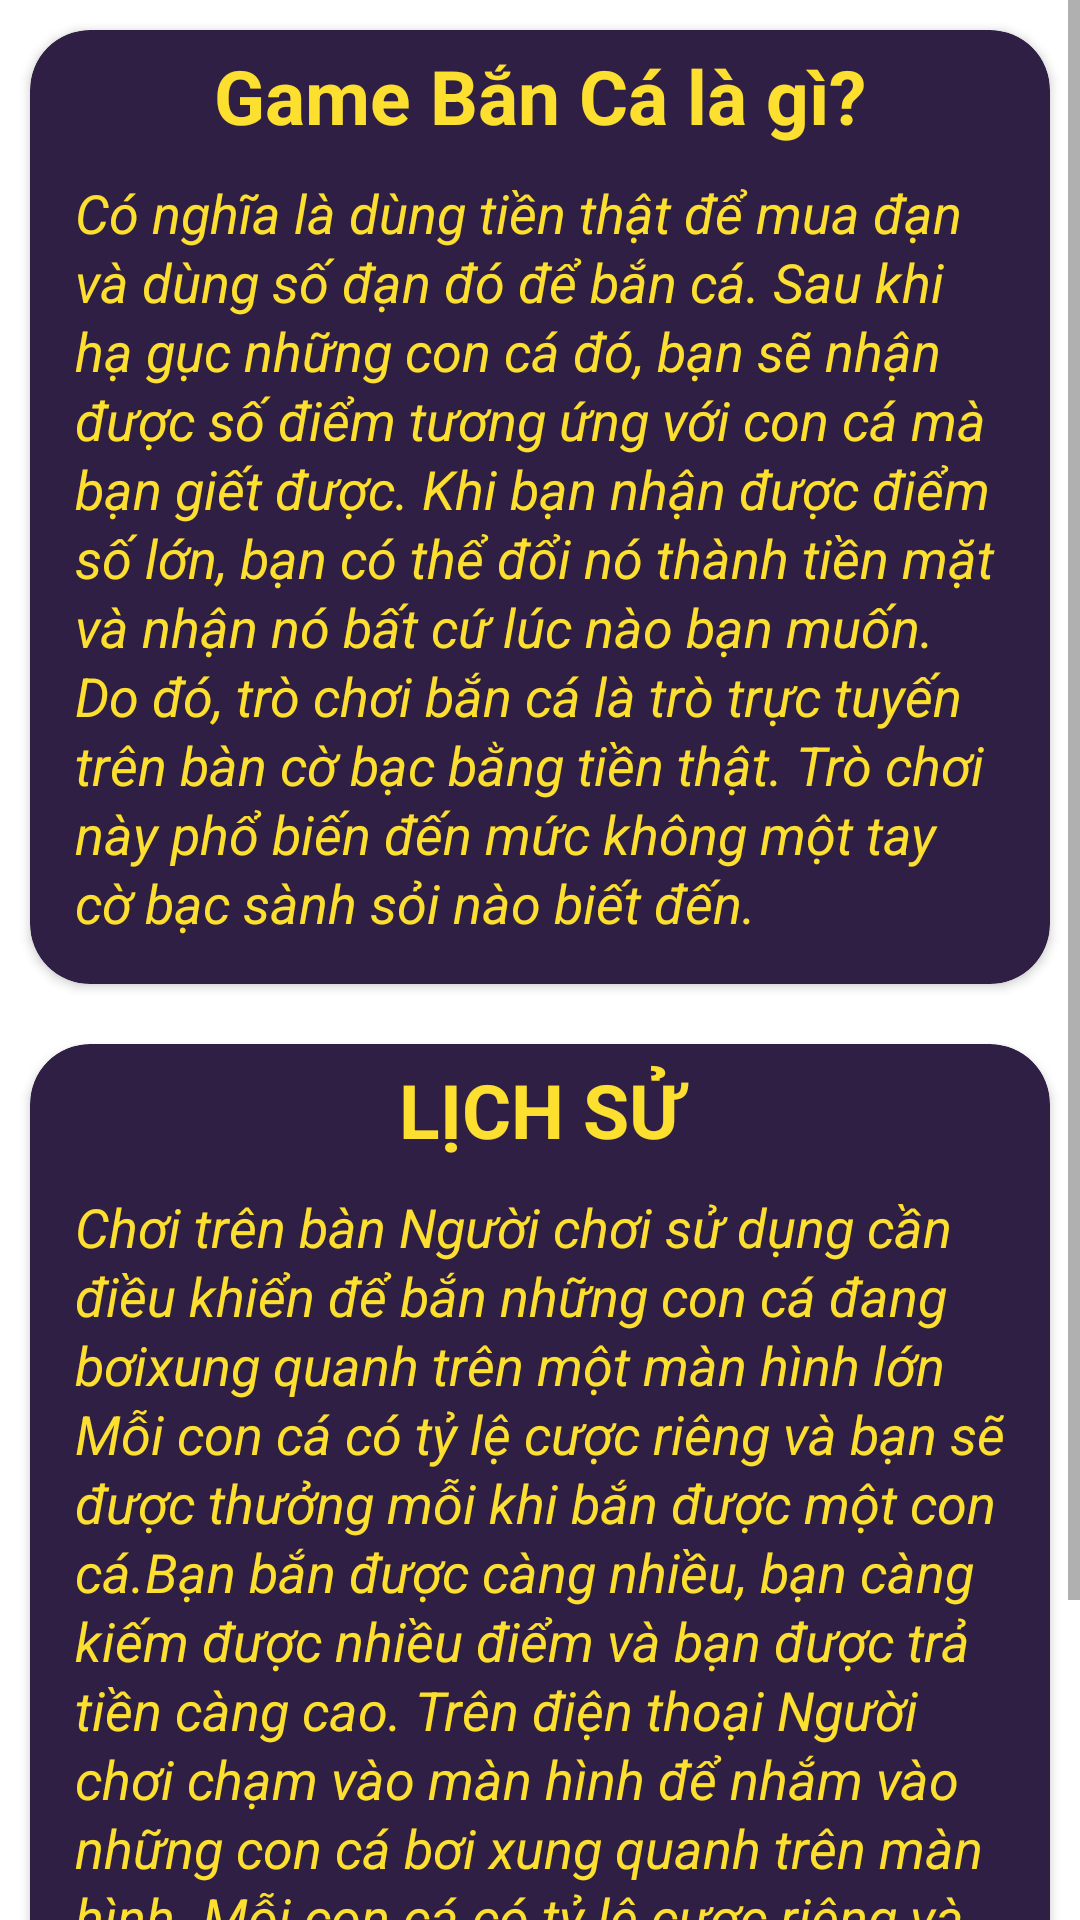

Produce the Android XML layout that renders to this screen, including the resource entries it uses.
<!-- AndroidManifest.xml: application theme Theme.FishDaKotlin -->
<!-- res/layout/activity_home_view.xml -->
<?xml version="1.0" encoding="utf-8"?>
<RelativeLayout xmlns:android="http://schemas.android.com/apk/res/android"
    xmlns:app="http://schemas.android.com/apk/res-auto"
    xmlns:tools="http://schemas.android.com/tools"
    android:layout_width="match_parent"
    android:layout_height="match_parent"
    tools:context=".View.HomeView">
    <ScrollView
        android:layout_width="match_parent"
        android:layout_height="wrap_content"
        android:overScrollMode="never">
        <LinearLayout
            android:layout_width="match_parent"
            android:layout_height="wrap_content"
            android:orientation="vertical">
            <androidx.cardview.widget.CardView
                android:id="@+id/card1"
                android:layout_width="match_parent"
                app:cardCornerRadius="20dp"
                android:layout_height="wrap_content"
                app:cardBackgroundColor="#301F44"
                android:layout_margin="10dp">

                <LinearLayout
                    android:layout_width="match_parent"
                    android:layout_height="wrap_content"
                    android:orientation="vertical"
                    android:layout_margin="5dp">
                    <TextView
                        android:layout_width="match_parent"
                        android:layout_height="wrap_content"
                        android:text="@string/what_is_shooting"
                        android:textSize="25sp"
                        android:textStyle="bold"
                        android:textColor="#FDE02F"
                        android:layout_gravity="center"
                        android:gravity="center"/>
                    <TextView
                        android:layout_marginTop="10dp"
                        android:layout_width="match_parent"
                        android:layout_height="wrap_content"
                        android:textSize="18sp"
                        android:textColor="#FDE02F"
                        android:gravity="start"
                        android:layout_margin="10dp"
                        android:lineSpacingExtra="2dp"
                        android:text="@string/shooting_desc"
                        android:textStyle="italic"/>
                </LinearLayout>
            </androidx.cardview.widget.CardView>
            <androidx.cardview.widget.CardView
                android:id="@+id/card2"
                android:layout_width="match_parent"
                app:cardCornerRadius="20dp"
                android:layout_height="wrap_content"
                app:cardBackgroundColor="#301F44"
                android:layout_margin="10dp">

                <LinearLayout
                    android:layout_width="match_parent"
                    android:layout_height="wrap_content"
                    android:orientation="vertical"
                    android:layout_margin="5dp">
                    <TextView
                        android:layout_width="match_parent"
                        android:layout_height="wrap_content"
                        android:text="@string/history"
                        android:textSize="25sp"
                        android:textStyle="bold"
                        android:textColor="#FDE02F"
                        android:layout_gravity="center"
                        android:gravity="center"/>
                    <TextView
                        android:layout_marginTop="10dp"
                        android:layout_width="match_parent"
                        android:layout_height="wrap_content"
                        android:textSize="18sp"
                        android:textColor="#FDE02F"
                        android:gravity="start"
                        android:layout_margin="10dp"
                        android:lineSpacingExtra="2dp"
                        android:text="@string/history_desc"
                        android:textStyle="italic"/>
                </LinearLayout>
            </androidx.cardview.widget.CardView>
        </LinearLayout>
    </ScrollView>
</RelativeLayout>
<!-- resources referenced by this layout -->
<resources>
  <string name="history">LỊCH SỬ</string>
  <string name="history_desc">
          Chơi trên bàn
          Người chơi sử dụng cần điều khiển để bắn những con cá  đang "bơi" xung quanh trên một màn hình lớn Mỗi con cá có tỷ lệ cược riêng và bạn sẽ được thưởng mỗi khi
          bắn được một con cá.Bạn bắn được càng nhiều, bạn càng kiếm được nhiều điểm và bạn được trả tiền càng cao.
          Trên điện thoại
          Người chơi chạm vào màn hình để nhắm vào những con cá bơi xung quanh trên màn hình. Mỗi con cá có tỷ lệ cược riêng và bạn sẽ được thưởng mỗi khi bắn được một con cá.
          Bắn được càng nhiều, bạn càng kiếm được nhiều điểm và bạn được trả tiền càng cao.
      </string>
  <string name="shooting_desc">Có nghĩa là dùng tiền thật để mua đạn và dùng số đạn đó để bắn cá. Sau khi hạ gục những con cá đó, bạn sẽ nhận được số điểm tương ứng với con cá mà bạn giết được.
      Khi bạn nhận được điểm số lớn, bạn có thể đổi nó thành tiền mặt và nhận nó bất cứ lúc nào bạn muốn. Do đó, trò chơi bắn cá là trò trực tuyến trên bàn cờ bạc bằng tiền thật.
      Trò chơi này phổ biến đến mức không một tay cờ bạc sành sỏi nào biết đến.</string>
  <string name="what_is_shooting">Game Bắn Cá là gì?</string>
  <style name="Theme.FishDaKotlin" parent="Theme.MaterialComponents.DayNight.NoActionBar">
          
          <item name="colorPrimary">@color/purple_500</item>
          <item name="colorPrimaryVariant">@color/purple_700</item>
          <item name="colorOnPrimary">@color/white</item>
          
          <item name="colorSecondary">@color/teal_200</item>
          <item name="colorSecondaryVariant">@color/teal_700</item>
          <item name="colorOnSecondary">@color/black</item>
          
          <item name="android:statusBarColor" tools:targetApi="l">?attr/colorPrimaryVariant</item>
          
      </style>
  <!-- not gathered from this repository: default colours our renderer supplied (Android Studio template values) -->
  <color name="purple_500">#FF6200EE</color>
  <color name="purple_700">#FF3700B3</color>
  <color name="teal_200">#FF03DAC5</color>
  <color name="teal_700">#FF018786</color>
  <color name="black">#FF000000</color>
  <color name="white">#FFFFFFFF</color>
</resources>
